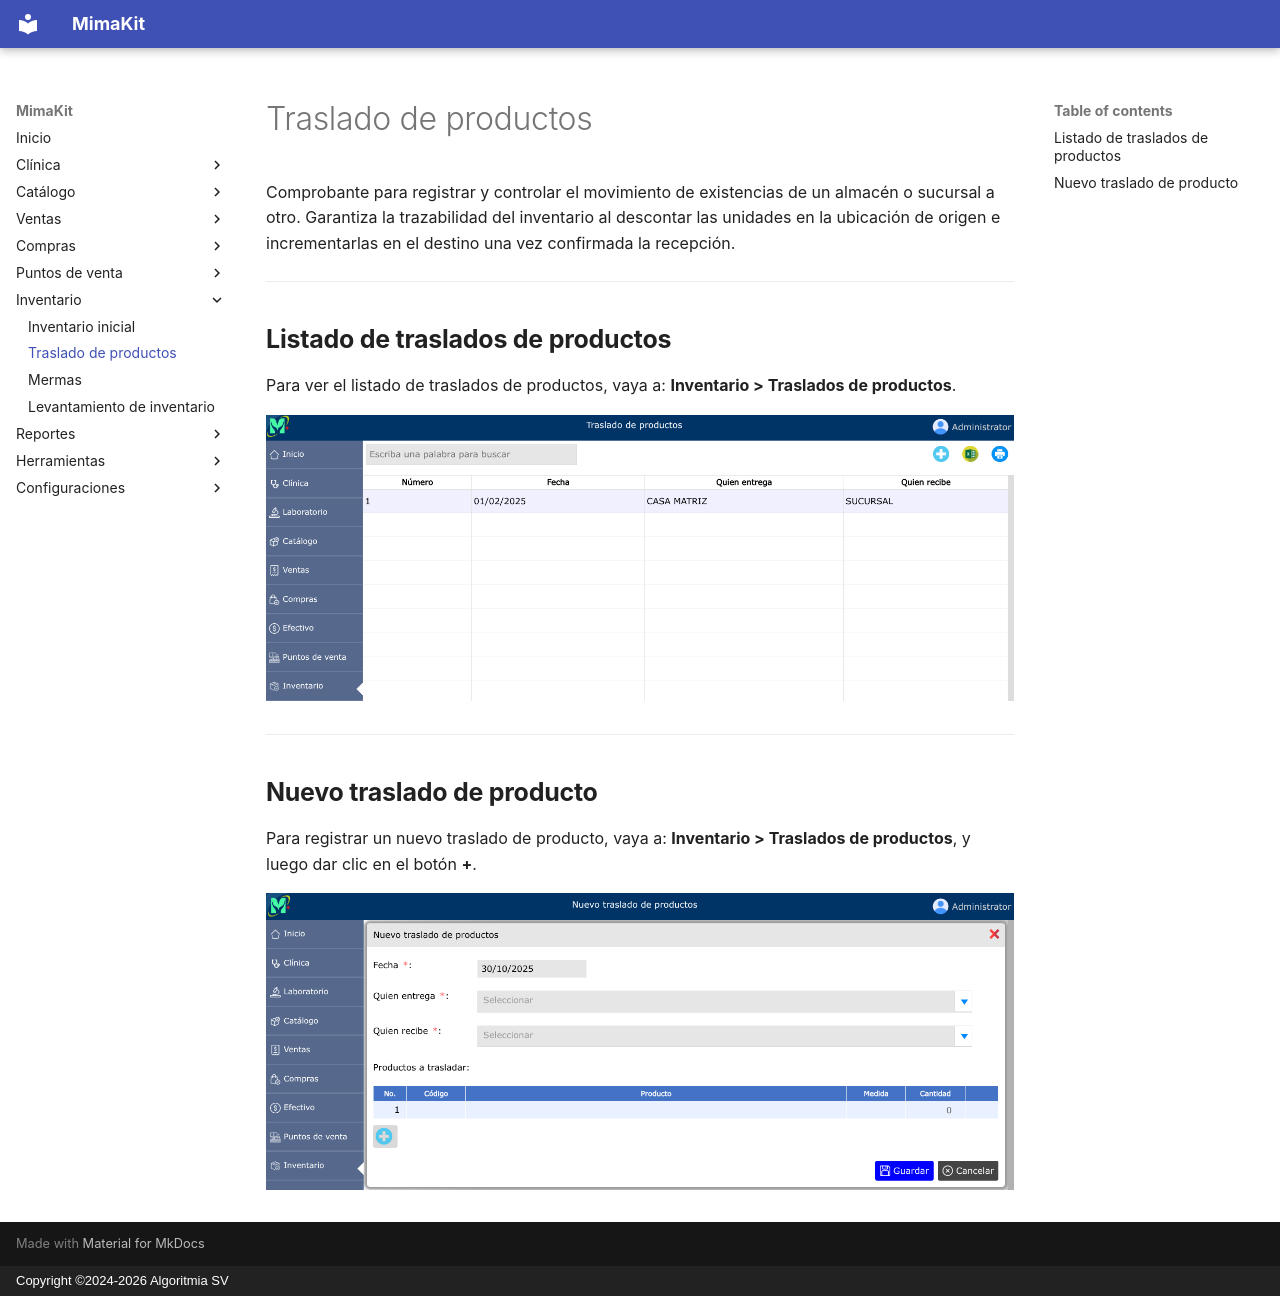

repository: AlgoritmiaSV/mimakit-manual · page: inventario/traslado-productos/index.html · generator: mkdocs · copyright: Copyright ©2024-2026 Algoritmia SV

# Traslado de productos

Comprobante para registrar y controlar el movimiento de existencias de un almacén o sucursal a otro. Garantiza la trazabilidad del inventario al descontar las unidades en la ubicación de origen e incrementarlas en el destino una vez confirmada la recepción.

---

## Listado de traslados de productos

Para ver el listado de traslados de productos, vaya a: **Inventario > Traslados de productos**.

![Listado de traslados de productos](../img/inventario/traslado-productos.png)

---

## Nuevo traslado de producto

Para registrar un nuevo traslado de producto, vaya a: **Inventario > Traslados de productos**, y luego dar clic en el botón **+**.

![Nuevo traslado de producto](../img/inventario/nuevo-traslado.png)
